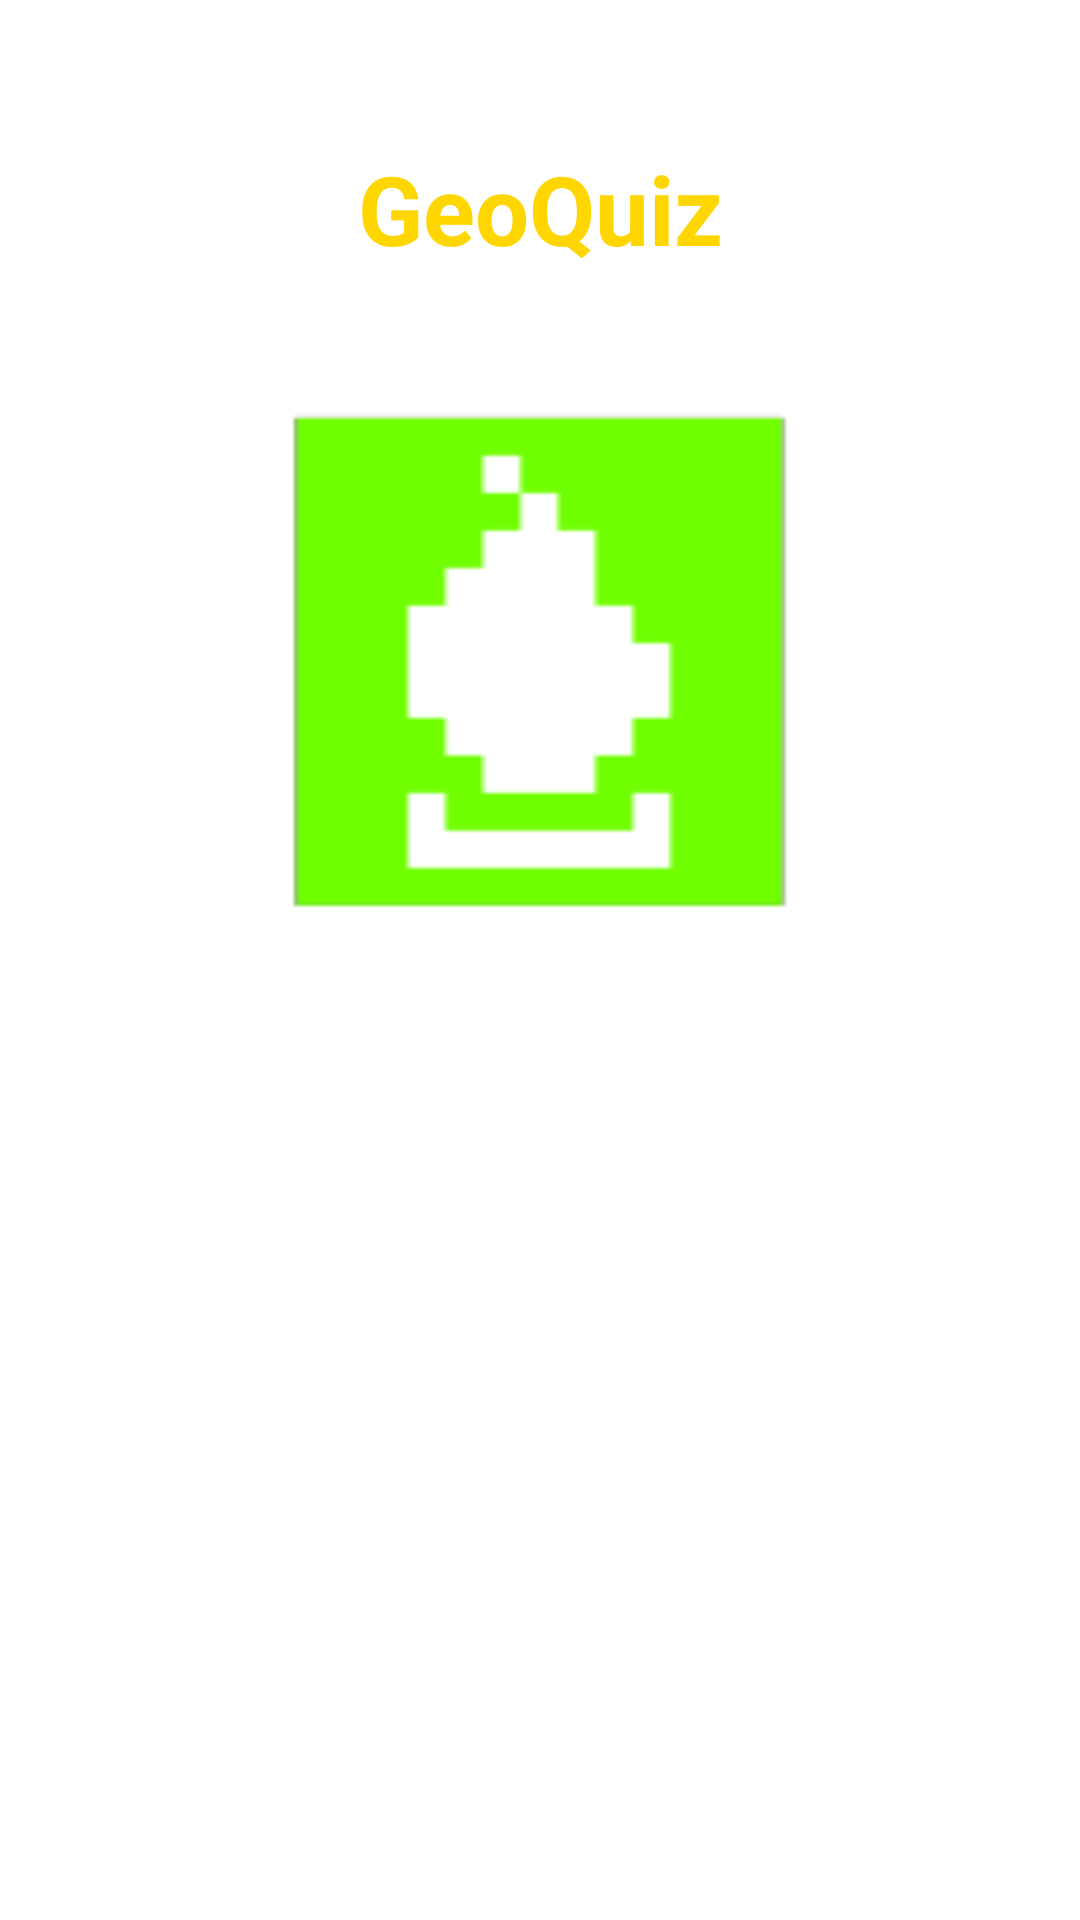

The Android layout XML behind this screen, and the referenced resources:
<!-- AndroidManifest.xml: activity theme Theme.MyApplication -->
<!-- res/layout/activity_splash.xml -->
<?xml version="1.0" encoding="utf-8"?>
<androidx.constraintlayout.widget.ConstraintLayout xmlns:android="http://schemas.android.com/apk/res/android"
    xmlns:app="http://schemas.android.com/apk/res-auto"
    android:layout_width="match_parent"
    android:layout_height="match_parent"
    android:background="@android:color/white">

    <TextView
        android:id="@+id/splash_title"
        android:layout_width="wrap_content"
        android:layout_height="wrap_content"
        android:text="GeoQuiz"
        android:textColor="#FFD600"
        android:textSize="32sp"
        android:textStyle="bold"
        android:layout_marginTop="48dp"
        app:layout_constraintTop_toTopOf="parent"
        app:layout_constraintStart_toStartOf="parent"
        app:layout_constraintEnd_toEndOf="parent" />

    <ImageView
        android:id="@+id/splash_icon"
        android:layout_width="200dp"
        android:layout_height="200dp"
        android:src="@drawable/icono"
        android:scaleType="centerCrop"
        app:layout_constraintTop_toTopOf="parent"
        app:layout_constraintBottom_toTopOf="@+id/progress_bar"
        app:layout_constraintStart_toStartOf="parent"
        app:layout_constraintEnd_toEndOf="parent"
        app:layout_constraintVertical_chainStyle="packed"
        android:layout_marginTop="120dp"
        android:contentDescription="@string/app_name" />

    <ProgressBar
        android:id="@+id/progress_bar"
        style="@android:style/Widget.ProgressBar.Horizontal"
        android:layout_width="200dp"
        android:layout_height="wrap_content"
        android:indeterminate="false"
        android:max="100"
        android:progress="0"
        android:progressDrawable="@drawable/progress_bar_yellow"
        app:layout_constraintTop_toBottomOf="@id/splash_icon"
        app:layout_constraintStart_toStartOf="parent"
        app:layout_constraintEnd_toEndOf="parent"
        android:layout_marginTop="32dp" />

</androidx.constraintlayout.widget.ConstraintLayout>
<!-- resources referenced by this layout -->
<resources>
  <!-- drawable icono: png bitmap (drawable, 833 bytes) -->
  <!-- drawable progress_bar_yellow (drawable) -->
  <?xml version="1.0" encoding="utf-8"?>
  <layer-list xmlns:android="http://schemas.android.com/apk/res/android">
      <item android:id="@android:id/background">
          <shape android:shape="rectangle">
              <solid android:color="#FFFFFF"/>
          </shape>
      </item>
      <item android:id="@android:id/progress">
          <clip>
              <shape android:shape="rectangle">
                  <solid android:color="#FFD600"/>
              </shape>
          </clip>
      </item>
  </layer-list>
  <string name="app_name">My Application</string>
  <style name="Theme.MyApplication" parent="Theme.MaterialComponents.DayNight.DarkActionBar">
          <item name="colorPrimary">@color/green_yellow_primary</item>
          <item name="colorPrimaryVariant">@color/green_yellow_primary_variant</item>
          <item name="colorOnPrimary">@color/black</item>
          <item name="colorSecondary">@color/green_yellow_secondary</item>
          <item name="colorSecondaryVariant">@color/green_yellow_secondary_variant</item>
          <item name="colorOnSecondary">@color/black</item>
          <item name="android:statusBarColor">?attr/colorPrimaryVariant</item>
          <item name="android:windowBackground">@color/green_yellow_light</item>
      </style>
  <color name="green_yellow_primary">#FF9ACD32</color>
  <color name="green_yellow_primary_variant">#FF6B8E23</color>
  <color name="black">#FF000000</color>
  <color name="green_yellow_secondary">#FFFFD700</color>
  <color name="green_yellow_secondary_variant">#FFFFA500</color>
  <color name="green_yellow_light">#FFF0E68C</color>
</resources>
